Labelled photos from "dataset_processed", an image-classification folder in Ptuyizere/Formative2_ML_G9_Preprocess. The possible labels are: parasitized, uninfected.

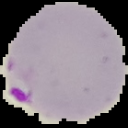
Label: parasitized

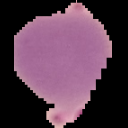
Label: parasitized

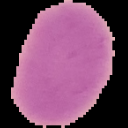
Label: uninfected

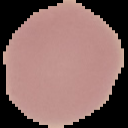
Label: uninfected

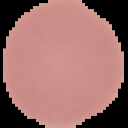
Label: uninfected

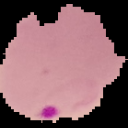
Label: parasitized
